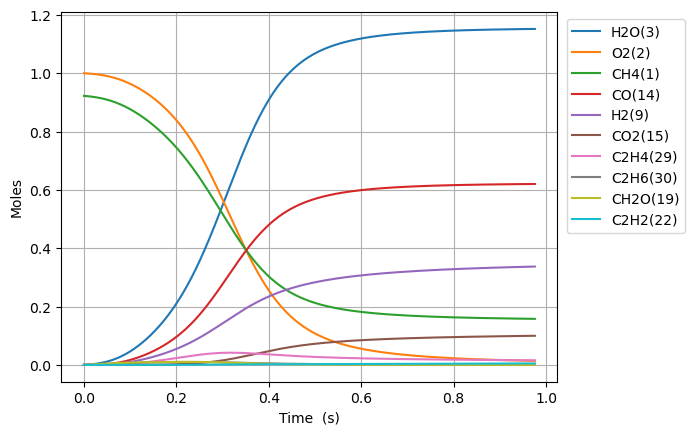

The file beside this chart, header and first rows:
Time (s), Volume (m^3), N2, Ne, CH4(1), O2(2), H2O(3), C(4), CH(5), CH3(18), HO2(12), CH3O2(36), OH(8), H(6), H2(9), CH2O(19), O(7), CH3O(26), C2H5(31), C2H4(29), C2H6(30), HCO(16), CO(14), H2O2(13)
0.0, 0.5558, 3.76, 0.0, 0.9225, 1.0, 0.0, 0.0, 0.0, 0.0, 0.0, 0.0, 0.0, 0.0, 0.0, 0.0, 0.0, 0.0, 0.0, 0.0, 0.0, 0.0, 0.0, 0.0
1e-15, 0.5558, 3.76, 0.0, 0.9225, 1.0, 1.1825488701659118e-37, 1.5396078717468452e-54, 2.695524477766341e-38, 1.749423421910155e-17, 1.7446788884412824e-17, 4.449508091957912e-28, 4.114070848191145e-29, 4.7445335076530864e-20, 4.101081652012374e-26, 2.9114990849543445e-29, 9.023558053931e-27, 1.411949941507416e-30, 4.210655646211368e-38, 1.6282693862508324e-45, 8.486015914113993e-39, 6.743277461233963e-42, 1.8673275376441391e-41, 8.243930377430349e-30
3.0000000000000002e-15, 0.5558, 3.76, 0.0, 0.9225, 1.0, 9.991331787173222e-37, 1.300811435573452e-53, 1.3532632320235605e-37, 4.320004776442002e-17, 4.3082886837035816e-17, 2.2338346674727164e-27, 2.0654314833379943e-28, 1.1716092933118366e-19, 1.0134705669159992e-25, 1.461691378008356e-28, 2.2316943445489557e-26, 7.0885649433738e-30, 2.1139438181692833e-37, 1.3757705707123098e-44, 4.272883405737855e-38, 5.697380563054401e-41, 1.5777010090885305e-40, 4.138789536416017e-29
7e-15, 0.5558, 3.76, 0.0, 0.9225, 1.0, 1.561447184813671e-35, 2.032909706817332e-52, 8.328618251200687e-37, 1.1317698463125138e-16, 1.128700423748274e-16, 1.3748071726946582e-26, 1.2711639205042608e-27, 3.0694226840652204e-19, 2.6603736953509883e-25, 8.995938008608138e-28, 5.870515819131002e-26, 4.3626369620270686e-29, 1.3010212083909898e-36, 2.1499948693441243e-43, 2.63030285871143e-37, 8.903870881556773e-40, 2.4656324244253793e-39, 2.5472062431204414e-28
1.5e-14, 0.5558, 3.76, 0.0, 0.9225, 1, 1.5435399965931825e-34, 2.009594147218208e-51, 3.9530665531349e-36, 2.5313085833690424e-16, 2.5244435345082087e-16, 6.525339580771157e-26, 6.0334107142979374e-27, 6.865049429566932e-19, 5.9731084841904235e-25, 4.26980255804465e-27, 1.3234159625596047e-25, 2.070667578272353e-28, 6.175205172140276e-36, 2.1253360531370546e-42, 1.253086817464294e-36, 8.801747831699333e-39, 2.4373528787040997e-38, 1.2089976263390011e-27
3.1e-14, 0.5558, 3.76, 0.0, 0.9225, 1, 1.3542404416798454e-33, 1.7631351860363628e-50, 1.7094001680398037e-35, 5.330386056361697e-16, 5.315929756044493e-16, 2.821714351368549e-25, 2.608992485595482e-26, 1.4456302776550138e-18, 1.2674292188311122e-24, 1.8463657875985323e-26, 2.830545065173766e-25, 8.95406566962312e-28, 2.6703827690979917e-35, 1.8646856289450643e-41, 5.4615813644457886e-36, 7.722284241489891e-38, 2.1384312422568117e-37, 5.22799780680202e-27
6.300000000000001e-14, 0.5558, 3.76, 0.0, 0.9225, 1, 1.1318618419981697e-32, 1.4736080384747453e-49, 7.097790081618245e-35, 1.0928540997865418e-15, 1.0898902199182716e-15, 1.1716370090283612e-24, 1.0833103180561535e-25, 2.963880889443571e-18, 2.6379516090831905e-24, 7.666512036069832e-26, 5.982404622892871e-25, 3.7179216545850755e-27, 1.1088635788653354e-34, 1.5584874875326986e-40, 2.303663216882774e-35, 6.454184335476082e-37, 1.787273065972459e-36, 2.1707782872439248e-26
1.2700000000000001e-13, 0.5558, 3.76, 0.0, 0.9225, 1, 9.250559390453907e-32, 1.2043536084148744e-48, 2.891532241865348e-34, 2.212485086294651e-15, 2.2064847085721798e-15, 4.773085582246554e-24, 4.413255319708762e-25, 6.000381882588372e-18, 5.5001389781087494e-24, 3.123230578017631e-25, 1.2836529045943635e-24, 1.5146288414990042e-26, 4.5178669326551905e-34, 1.2737313760906821e-39, 9.67752668175982e-35, 5.274870797153356e-36, 1.4607014085493335e-35, 8.843449181515667e-26
2.55e-13, 0.5558, 3.76, 0.0, 0.9225, 1, 7.479107323778295e-31, 9.73712414209525e-48, 1.1671292479629002e-33, 4.451747052140332e-15, 4.439673685985045e-15, 1.9266047986444767e-23, 1.781363450169651e-24, 1.2073382947148918e-17, 1.1709083996722687e-23, 1.2606590231808706e-24, 2.8746398303690933e-24, 6.113632593850713e-26, 1.824001539086842e-33, 1.029815508982442e-38, 4.14256957804611e-34, 4.2646693600223794e-35, 1.1809598676321388e-34, 3.5695646488714895e-25
5.11e-13, 0.5558, 3.76, 0.0, 0.9225, 1, 6.0148308934421866e-30, 7.830584892150005e-47, 4.689545017590734e-33, 8.930270955149578e-15, 8.906051641230979e-15, 7.74121982741007e-23, 7.157633140477267e-24, 2.4219381389355335e-17, 2.6065254568019738e-23, 5.0654116408091614e-24, 6.937261191533717e-24, 2.4564927829416404e-25, 7.332272536050091e-33, 8.281951090380085e-38, 1.8544403418568554e-33, 3.42959282951278e-34, 9.49713561110038e-34, 1.4342746313036471e-24
1e-12, 0.5558, 3.76, 0.0, 0.9225, 1, 4.634791332155533e-29, 6.033659015595233e-46, 1.8166064256462336e-32, 1.7484951269682728e-14, 1.7437531408911524e-14, 2.998813329235235e-22, 2.772743748631994e-23, 4.7420122141071725e-17, 6.089261636958478e-23, 1.9622550614418316e-23, 1.8061846460089598e-23, 9.515997674077638e-25, 2.8429360106172144e-32, 6.381732000932853e-37, 8.638231599747199e-33, 2.642509760352697e-33, 7.317576653419255e-33, 5.5561370136380156e-24
1.023e-12, 0.5558, 3.76, 0.0, 0.9225, 1, 4.8244970368276395e-29, 6.2806197765497224e-46, 1.8799929169538098e-32, 1.788731864643991e-14, 1.7838807553403655e-14, 3.1034511635284195e-22, 2.8694933396247104e-23, 4.851136352612178e-17, 6.253071314143754e-23, 2.030724222258398e-23, 1.8585088711984864e-23, 9.848039826421458e-25, 2.942165665855007e-32, 6.642941302596619e-37, 8.95730562619194e-33, 2.7506685762631932e-33, 7.617087596411304e-33, 5.750007841436973e-24
2.047e-12, 0.5558, 3.76, 0.0, 0.9225, 1, 3.864649795544405e-28, 5.030602021299015e-45, 7.528048992621748e-32, 3.5801413570110326e-14, 3.570431938447223e-14, 1.2427711472262732e-21, 1.1490846108480587e-22, 9.709526880916792e-17, 1.664740623680033e-22, 8.132022556419974e-23, 5.597104102276666e-23, 3.9436069134193695e-24, 1.1803160974402633e-31, 5.321288051285319e-36, 4.8065978088769653e-32, 2.2030813472644054e-32, 6.100738796555653e-32, 2.3025861740587134e-23
4.095e-12, 0.5558, 3.76, 0.0, 0.9225, 1, 3.0937346950424737e-27, 4.0263507308034066e-44, 3.012614405764922e-31, 7.162960158182935e-14, 7.143534307350207e-14, 4.973845785632382e-21, 4.598902945857803e-22, 1.9426284341410348e-16, 4.98410187992495e-22, 3.2546364729067673e-22, 1.8710379934461623e-22, 1.5783013456650225e-23, 4.740948029655506e-31, 4.259770439200277e-35, 2.899986694705234e-31, 1.76307911690997e-31, 4.882318696488148e-31, 9.215511921187873e-23
8.191e-12, 0.5558, 3.76, 0.0, 0.9225, 1, 2.475783123947934e-26, 3.220910034340354e-43, 1.2051479859669464e-30, 1.4328597026293306e-13, 1.4289739055913086e-13, 1.990073975428672e-20, 1.8400656294826045e-21, 3.8859704878566996e-16, 1.6584777387617303e-21, 1.3022216414850317e-21, 6.748100477817254e-22, 6.314764209781803e-23, 1.910542992181129e-30, 3.4088567674243965e-34, 1.9415540090549334e-30, 1.4100615724326896e-30, 3.904786083282304e-30, 3.687238309060824e-22
1e-11, 0.5558, 3.76, 0.0, 0.9225, 1, 6.303454925020452e-26, 8.196324406896623e-43, 2.003262165310233e-30, 1.7493302699649232e-13, 1.7445863184103434e-13, 3.3086565891211984e-20, 3.0592719593658648e-21, 4.744239928178785e-16, 2.6091074654482274e-21, 2.1650764905386785e-21, 1.0893329377195652e-21, 1.0498549792961703e-22, 3.200554580795224e-30, 8.678910095847801e-34, 4.608349063399607e-30, 3.587062709557575e-30, 9.933558353060591e-30, 6.130400118782022e-22
1.6383e-11, 0.5558, 3.76, 0.0, 0.9225, 1, 1.9809275326483066e-25, 2.5751918624711248e-42, 4.8193831198421254e-30, 2.8659867825702765e-13, 2.858214859606529e-13, 7.961234158606764e-20, 7.361203415222607e-21, 7.772616842261633e-16, 5.963374765304451e-21, 5.2096328761160274e-21, 2.551964008185696e-21, 2.5260906552186285e-22, 7.752320180642526e-30, 2.7274128667062048e-33, 1.401805212137751e-29, 1.1268543228224318e-29, 3.12058930119853e-29, 1.4751020257781685e-21
3.2767e-11, 0.5558, 3.76, 0.0, 0.9225, 1, 1.5848350200855794e-24, 2.057194797334988e-41, 1.9263822817671472e-29, 5.732239767825588e-13, 5.716696784846579e-13, 3.1845748257169547e-19, 2.944615102416433e-20, 1.5545758543012559e-15, 2.2512062337709922e-20, 2.084012145623512e-20, 9.91306608064982e-21, 1.0103718290971013e-21, 3.1884216176737036e-29, 2.1819208306882612e-32, 1.0608560349284345e-28, 8.993557858140417e-29, 2.4906897372213365e-28, 5.900821377273878e-21
6.5535e-11, 0.5558, 3.76, 0.0, 0.9225, 1, 1.2678613385104235e-23, 1.6408360493415214e-40, 7.693776578534039e-29, 1.1464741040613276e-12, 1.1433660704157343e-12, 1.2737609794203626e-18, 1.1778292328119742e-19, 3.1091437944655704e-15, 8.736377817693052e-20, 8.336444374196683e-20, 3.906107331953005e-20, 4.040547372718896e-21, 1.3452502837764632e-28, 1.7453131090579935e-31, 8.24446721959601e-28, 7.160103549929753e-28, 1.983104583443295e-27, 2.360411093379415e-20
9.999999999999999e-11, 0.5558, 3.76, 0.0, 0.9225, 1, 5.934804327222635e-23, 7.639632751013198e-40, 1.9782035646428655e-28, 1.7494109102763847e-12, 1.7446696782724e-12, 3.2829205806689016e-18, 3.0358688974628997e-19, 4.7440931698671404e-15, 2.2236655752283804e-19, 2.1489450039422033e-19, 1.0005861219331647e-19, 1.0410850255642314e-20, 3.761610019552363e-28, 8.168026314792011e-31, 3.8084568031011345e-27, 3.3227214456709356e-27, 9.204240873331137e-27, 6.08447669681922e-20
1.31071e-10, 0.5558, 3.76, 0.0, 0.9225, 1, 1.0142162098941108e-22, 1.3047687656501108e-39, 3.067988266510133e-28, 2.2929724801562064e-12, 2.2867588818039378e-12, 5.094224743454145e-18, 4.710934918654513e-19, 6.2180381007565136e-15, 3.440747065742437e-19, 3.3347190907671477e-19, 1.5504931378471118e-19, 1.615382663386119e-20, 5.940014585062097e-28, 1.395825181937236e-30, 6.498611372407638e-27, 5.672732189859386e-27, 1.5714263379151684e-26, 9.441808551294142e-20
2.62143e-10, 0.5558, 3.76, 0.0, 0.9225, 1, 8.112315577817394e-22, 1.0313084382721364e-38, 1.219611359032063e-27, 4.585961723504405e-12, 4.573544614634848e-12, 2.0369813615441747e-17, 1.8840189294355336e-18, 1.2434860624446048e-14, 1.3654476378656983e-18, 1.3339655619387046e-18, 6.177068349797685e-19, 6.454680754122738e-20, 2.823500614452644e-27, 1.1160024511246742e-29, 5.1600951724574496e-26, 4.451344775101808e-26, 1.2335047761124434e-25, 3.776755529485485e-19
5.24287e-10, 0.5558, 3.76, 0.0, 0.9225, 1, 6.487491800607044e-21, 8.05540246011036e-38, 4.818750640420333e-27, 9.171910214858406e-12, 9.147116520117238e-12, 8.14215583916638e-17, 7.533137868810657e-18, 2.4864642973394806e-14, 5.439366757431878e-18, 5.33641394779233e-18, 2.465043568051053e-18, 2.5763748855538555e-19, 1.4878989092299983e-26, 8.91914732785185e-29, 4.112545233465013e-25, 3.4278008153851718e-25, 9.50501151892785e-25, 1.510708052183404e-18
9.999999999999999e-10, 0.5558, 3.76, 0.0, 0.9225, 1, 4.765790439144976e-20, 5.65289551988775e-37, 1.751675724640762e-26, 1.7493927321078977e-11, 1.744678399133112e-11, 3.0263533491554433e-16, 2.801724478189756e-17, 4.740697514455031e-14, 2.019967994468467e-17, 1.986626242877698e-17, 9.158702335764102e-18, 9.549671828412337e-19, 8.14713134023532e-26, 6.548921820895787e-28, 3.0176616115725983e-24, 2.341742558411764e-24, 6.501604225771549e-24, 5.6229397311385166e-18
1.0485750000000002e-09, 0.5558, 3.76, 0.0, 0.9225, 1, 5.186181051047572e-20, 6.147858412279934e-37, 1.881334924806794e-26, 1.834368753560889e-11, 1.8294262087187693e-11, 3.2522344832562055e-16, 3.0108874595047933e-17, 4.9708770103304615e-14, 2.1706853835393582e-17, 2.13499035946981e-17, 9.842191066662068e-18, 1.0261714381378837e-18, 8.827104801831043e-26, 7.126558167400874e-28, 3.283801541132193e-24, 2.54585638820855e-24, 7.06842672550072e-24, 6.042839237364426e-18
1.5728630000000002e-09, 0.5558, 3.76, 0.0, 0.9225, 1, 1.4822967935840602e-19, 1.7111125032669897e-36, 3.931902609790941e-26, 2.7515345513035472e-11, 2.7441409407189467e-11, 6.904206280021752e-16, 6.394655691850074e-17, 7.453747285246473e-14, 4.6088949709829286e-17, 4.5374713867690165e-17, 2.0896206904920145e-17, 2.1742134457992318e-18, 2.364737550385177e-25, 2.0400689802968804e-27, 9.743558043251655e-24, 6.97679511336995e-24, 1.9384848643338642e-23, 1.2841032590831625e-17
2.621439e-09, 0.5558, 3.76, 0.0, 0.9225, 1, 6.80338952636423e-19, 7.267614854694666e-36, 1.0427656879519566e-25, 4.585818663128845e-11, 4.5735711033574894e-11, 1.9039833147580524e-15, 1.765455895646718e-16, 1.2413328567180344e-13, 1.2727132269175397e-16, 1.2549111126510473e-16, 5.766697903755214e-17, 5.965905853704879e-18, 9.844256822657539e-25, 9.41618321119712e-27, 4.5614745731169643e-23, 2.839115251847576e-23, 7.904484428192216e-23, 3.550163538632286e-17
3.5651574e-09, 0.5558, 3.76, 0.0, 0.9225, 1, 1.5303510536456548e-18, 1.5657593897284322e-35, 1.8068197323839167e-25, 6.236636189909158e-11, 6.220058812244221e-11, 3.3847470747045465e-15, 3.140831783704646e-16, 1.687198402153012e-13, 2.264925854885798e-16, 2.2351323780047575e-16, 1.0257254623672369e-16, 1.0570627236415599e-17, 2.180223997551325e-24, 2.1292426232528666e-26, 1.05240355263773e-22, 5.972764712535467e-23, 1.664814820427654e-22, 6.321783192736866e-17
4.5088758e-09, 0.5558, 3.76, 0.0, 0.9225, 1, 2.8903139986841465e-18, 2.828768717407905e-35, 2.7452692680089297e-25, 7.887413529002419e-11, 7.866547114341658e-11, 5.274712326046932e-15, 4.898286806083234e-16, 2.1325390282469818e-13, 3.5336573396228527e-16, 3.4898652922739166e-16, 1.5994202206462007e-16, 1.641831308925791e-17, 4.086782619229139e-24, 4.0485609541619124e-26, 2.0260830661222505e-22, 1.053821179085436e-22, 2.9407425638209767e-22, 9.868382123204714e-17
5.452594200000001e-09, 0.5558, 3.76, 0.0, 0.9225, 1, 4.827706300353945e-18, 4.534972665317449e-35, 3.8367381474895285e-25, 9.538153084811347e-11, 9.513035974992125e-11, 7.549516852209172e-15, 7.015778069121223e-16, 2.5773845470747596e-13, 5.063304680234332e-16, 5.00405016810171e-16, 2.29053332807539e-16, 2.342480790073195e-17, 6.823679108017409e-24, 6.81242948613579e-26, 3.4445306420911176e-22, 1.6534732703918112e-22, 4.618950628894984e-22, 1.4147028835441464e-16
7.340031000000001e-09, 0.5558, 3.76, 0.0, 0.9225, 1, 1.0295045433460869e-17, 9.054196975590443e-35, 6.337507203781515e-25, 1.2839546544677072e-10, 1.2806014964879353e-10, 1.2971873587622735e-14, 1.2069287143892675e-15, 3.465948612617275e-13, 8.716789853497786e-16, 8.624512469330346e-16, 3.9396181163591955e-16, 4.003690217398125e-17, 1.4768777569865906e-23, 1.4745493926917921e-25, 7.615010705046828e-22, 3.1910225741573505e-22, 8.928866207211684e-22, 2.4373737283423565e-16
9.2274678e-09, 0.5558, 3.76, 0.0, 0.9225, 1, 1.8700618692070684e-17, 1.5460581318987065e-34, 9.316325763783671e-25, 1.6140801834269617e-10, 1.6098996004289806e-10, 1.9802566629283072e-14, 1.844626203970148e-15, 4.352688707478578e-13, 1.3332324906818727e-15, 1.3205224113847291e-15, 6.0200705511741e-16, 6.080617794246671e-17, 2.729362483475543e-23, 2.7231335212050153e-25, 1.4265445367611766e-21, 5.280984712191009e-22, 1.4799419886479885e-21, 3.7306373188206406e-16
9.999999999999999e-09, 0.5558, 3.76, 0.0, 0.9225, 1, 2.3235585715866234e-17, 1.8700292578553179e-34, 1.0664507117164542e-24, 1.749197097387361e-10, 1.7446821304484721e-10, 2.30287856325252e-14, 2.1462230257865155e-15, 4.715073159726582e-13, 1.5517196585094398e-15, 1.537613549891391e-15, 7.003828814305155e-16, 7.055815667602652e-17, 3.413083583720968e-23, 3.410757802907881e-25, 1.7917744577266015e-21, 6.304493615896735e-22, 1.7678843506374996e-21, 4.343309186868329e-16
1.11149046e-08, 0.5558, 3.76, 0.0, 0.9225, 1, 3.0901228360891315e-17, 2.4008195474129055e-34, 1.2742222169830779e-24, 1.9441910798482203e-10, 1.9391979219856654e-10, 2.8125554558407083e-14, 2.623043610197146e-15, 5.237486127785145e-13, 1.8973195982620577e-15, 1.881228770355108e-15, 8.55897408315495e-16, 8.591317969147903e-17, 4.57500652416981e-23, 4.583945663304398e-25, 2.4141301869502575e-21, 7.953726629558897e-22, 2.232242587238431e-21, 5.312845756151748e-16
1.48897782e-08, 0.5558, 3.76, 0.0, 0.9225, 1, 7.10884910006631e-17, 4.781136785720933e-34, 2.0637662834119804e-24, 2.604368920655946e-10, 2.597795222300541e-10, 4.925931771696852e-14, 4.6061226668223195e-15, 7.001175229618918e-13, 3.3376153572637528e-15, 3.316927590423835e-15, 1.5024106651148291e-15, 1.487606984930571e-16, 1.0738411354681837e-22, 1.1103967373473665e-24, 5.7404116685672195e-21, 1.4881761482981264e-21, 4.188096570903416e-21, 9.360368751702483e-16
2.24395254e-08, 0.5558, 3.76, 0.0, 0.9225, 1, 2.3913913475937147e-16, 1.195797694476373e-33, 3.933608804795419e-24, 3.924553838980098e-10, 3.9149923965097597e-10, 1.089948855145261e-13, 1.0249182093958016e-14, 1.0505190541292655e-12, 7.455310616949911e-15, 7.444824037802186e-15, 3.3404318632339548e-15, 3.2138593876226464e-16, 3.6851292866497438e-22, 4.249103239704875e-24, 1.996184472013995e-20, 3.3608958212548465e-21, 9.482130348350693e-21, 2.097671320702469e-15
2.9216317729104335e-08, 0.5558, 3.76, 0.0, 0.9225, 1, 5.1446294393716e-16, 2.0794476970802238e-33, 5.848753849803093e-24, 5.10938658754099e-10, 5.097335750797522e-10, 1.8204065140882288e-13, 1.7197295439119306e-14, 1.3624095394018875e-12, 1.2549752216820846e-14, 1.2581150792247436e-14, 5.601371577090784e-15, 5.263737294762396e-16, 7.993188256529875e-22, 1.0013112111094214e-23, 4.3541503778858957e-20, 5.474129563191423e-21, 1.5436295088725024e-20, 3.5405354379648116e-15
3.599311005820867e-08, 0.5558, 3.76, 0.0, 0.9225, 1, 9.443351004034658e-16, 3.133769783845643e-33, 7.888752556412419e-24, 6.294046538646528e-10, 6.279681756543794e-10, 2.728420729253445e-13, 2.5892788516331958e-14, 1.6718332335011252e-12, 1.8955874717453898e-14, 1.9075750317557438e-14, 8.42823390686121e-15, 7.740835371540569e-16, 1.475332311237393e-21, 2.009369469549687e-23, 8.067096336178067e-20, 7.864127247500176e-21, 2.2096166913383593e-20, 5.361968891547968e-15
4.276990238731301e-08, 0.5558, 3.76, 0.0, 0.9225, 1, 1.5607052699966057e-15, 4.313068743971085e-33, 9.999705269606024e-24, 7.478539321000658e-10, 7.462030351949834e-10, 3.8086519306287517e-13, 3.6306173603252044e-14, 1.978813856909504e-12, 2.666383769332003e-14, 2.693215435511615e-14, 1.1810382730240367e-14, 1.060785557177174e-15, 2.4487155802083244e-21, 3.611579814215945e-23, 1.3428032439364832e-19, 1.0465988051648224e-20, 2.921230923908806e-20, 7.56195884857149e-15
4.9546694716417345e-08, 0.5558, 3.76, 0.0, 0.9225, 1, 2.3964275380972894e-15, 5.5776507567177525e-33, 1.2148523151900639e-23, 8.662870647489647e-10, 8.644381473037373e-10, 5.055683696472149e-13, 4.84071083519483e-14, 2.283375665216878e-12, 3.566346276357232e-14, 3.615374630846404e-14, 1.5736870747797454e-14, 1.382913537622132e-15, 3.773693826979258e-21, 6.006835284141347e-23, 2.0743212905864522e-19, 1.3253859213151587e-20, 3.663432705396953e-20, 1.0140495965503818e-14
6.310027937462602e-08, 0.5558, 3.76, 0.0, 0.9225, 1, 4.8409211032312054e-15, 8.270117987872662e-33, 1.6507884297645942e-23, 1.1031068550096047e-09, 1.1009091065802933e-09, 8.031564492856928e-13, 7.756521417006923e-14, 2.8853272870205222e-12, 5.750167697882402e-14, 5.870307852171466e-14, 2.5184458735359477e-14, 2.1222551927547007e-15, 7.671306125435479e-21, 1.4050066638456366e-22, 4.2334901033463306e-19, 1.9427270061137793e-20, 5.2223407299716364e-20, 1.643317939341969e-14
7.665386403283469e-08, 0.5558, 3.76, 0.0, 0.9225, 1, 8.53111123705133e-15, 1.104652491223353e-32, 2.0877050783383976e-23, 1.3398683077449853e-09, 1.3373810033297238e-09, 1.1615501862694244e-12, 1.1313247859031667e-13, 3.477873834887646e-12, 8.439074304376347e-14, 8.674591167859576e-14, 3.668630428482773e-14, 2.9686313114133595e-15, 1.359623339094112e-20, 2.8257216777773675e-22, 7.5290431092633465e-19, 2.6517896110531794e-20, 6.862779947892187e-20, 2.4239947605139435e-14
9.020744869104337e-08, 0.5558, 3.76, 0.0, 0.9225, 1, 1.3725678150539457e-14, 1.3832960062259002e-32, 2.5233708107177754e-23, 1.5765756875931687e-09, 1.5738537855292288e-09, 1.5767152119074517e-12, 1.5486860541607134e-13, 4.0612043024293864e-12, 1.1624793442104608e-13, 1.203016485426932e-13, 5.015562754824185e-14, 3.901370545188997e-15, 2.1995104721836014e-20, 5.13618135940704e-22, 1.2219339123864824e-18, 3.47782822744312e-20, 8.59752253077489e-20, 3.356072581481713e-14
9.999999999999998e-08, 0.5558, 3.76, 0.0, 0.9225, 1, 1.855230412002652e-14, 1.5852111565894977e-32, 2.838069839508646e-23, 1.747566821818576e-09, 1.7447074007623878e-09, 1.9099314484661678e-12, 1.8873373252982883e-13, 4.4770297023450205e-12, 1.4231157965712187e-13, 1.479846608842441e-13, 6.106528198647986e-14, 4.620075741795324e-15, 2.984674993859867e-20, 7.546009268512878e-22, 1.6619208911662633e-18, 4.1623951455654633e-20, 9.92513502088197e-20, 4.123711540370532e-14
1.0376103334925204e-07, 0.5558, 3.76, 0.0, 0.9225, 1, 2.066794154018569e-14, 1.6628881867552608e-32, 2.9590361183106915e-23, 1.813232874304103e-09, 1.8103274032158519e-09, 2.044986423313331e-12, 2.0254669217068516e-13, 4.635496173076739e-12, 1.5299383094607363e-13, 1.5938501197800636e-13, 6.551043506228435e-14, 4.904632293157942e-15, 3.329994968906569e-20, 8.66727237632968e-22, 1.8557975045867303e-18, 4.4473331509815876e-20, 1.0454138041855155e-19, 4.439544083243905e-14
1.1731461800746071e-07, 0.5558, 3.76, 0.0, 0.9225, 1, 2.95841462370233e-14, 1.9448372346142165e-32, 3.395491420970986e-23, 2.049843355263994e-09, 2.046801808902272e-09, 2.5630740797512194e-12, 2.5595488032290853e-13, 5.200914961913444e-12, 1.945529833614373e-13, 2.04006946481446e-13, 8.267412081172353e-14, 5.966490552592884e-15, 4.792417003921438e-20, 1.3801503201982163e-21, 2.679125094140361e-18, 5.581055922143316e-20, 1.245602984175365e-19, 5.674402124692189e-14
1.3630160103710812e-07, 0.5558, 3.76, 0.0, 0.9225, 1, 4.5804649263844306e-14, 2.3426630075309807e-32, 4.007368428272737e-23, 2.3812344974884983e-09, 2.3780759632488767e-09, 3.366840865720282e-12, 3.4002377992032126e-13, 5.9783817497097295e-12, 2.60727114154609e-13, 2.758480034599778e-13, 1.0962076925428155e-13, 7.53399150168231e-15, 7.476336903454378e-20, 2.452111448761895e-21, 4.197672457500123e-18, 7.477030057420819e-20, 1.5543255510466068e-19, 7.658863202632835e-14
1.5528858406675555e-07, 0.5558, 3.76, 0.0, 0.9225, 1, 6.689560629185581e-14, 2.7427849521834117e-32, 4.6188749000961973e-23, 2.7125486870222324e-09, 2.7093514481680046e-09, 4.25452314417907e-12, 4.343988207066525e-13, 6.739174731285688e-12, 3.3600439539631893e-13, 3.5859585536312974e-13, 1.3977747631598359e-13, 9.174919841776584e-15, 1.100120144905857e-19, 4.0575009683141665e-21, 6.2033521426267565e-18, 9.769677968984986e-20, 1.9016621086461017e-19, 9.94038238381284e-14
1.7427556709640297e-07, 0.5558, 3.76, 0.0, 0.9225, 1, 9.340286005873302e-14, 3.144064648727151e-32, 5.2298936274046884e-23, 3.043793606152271e-09, 3.0406281413147023e-09, 5.218900844618531e-12, 5.385621228202351e-13, 7.48370674916084e-12, 4.201906850803612e-13, 4.5226592088439994e-13, 1.729566874786954e-13, 1.0871780253117888e-14, 1.5475397122623481e-19, 6.348309700312135e-21, 8.763593001768668e-18, 1.2497994230706647e-19, 2.2950567512726153e-19, 1.2518939708869752e-13
1.932625501260504e-07, 0.5558, 3.76, 0.0, 0.9225, 1, 1.2584966031942553e-13, 3.546523301719051e-32, 5.84079620647706e-23, 3.374976368343461e-09, 3.371905922406973e-09, 6.253297908221197e-12, 6.520146003399341e-13, 8.212379903754664e-12, 5.130951832487644e-13, 5.568698331618862e-13, 2.0897757120866678e-13, 1.2611056871925013e-14, 2.1006179814034662e-19, 9.494477357620317e-21, 1.1946199118736308e-17, 1.5696928862489944e-19, 2.7426264480225617e-19, 1.539451503152371e-13
2.1224953315569782e-07, 0.5558, 3.76, 0.0, 0.9225, 1, 1.6472989975363348e-13, 3.950779682741829e-32, 6.451741802226103e-23, 3.706103431976472e-09, 3.7031846745355036e-09, 7.351662415185328e-12, 7.742821677264654e-13, 8.92558196440195e-12, 6.145325033752045e-13, 6.724160984858906e-13, 2.476682810584856e-13, 1.4382573959364918e-14, 2.769854979774937e-19, 1.3684517984606844e-20, 1.5818771330123385e-17, 1.939544566703515e-19, 3.2526489707037116e-19, 1.8567088130688435e-13
2.3123651618534525e-07, 0.5558, 3.76, 0.0, 0.9225, 1, 2.105140592908695e-13, 4.3570269058149626e-32, 7.062631045351936e-23, 4.037180732336352e-09, 4.034464283252429e-09, 8.508440412021377e-12, 9.049104517865839e-13, 9.623690176724167e-12, 7.243212119268858e-13, 7.989108974323071e-13, 2.8886407083946107e-13, 1.6178656509319788e-14, 3.56559852615909e-19, 1.9124553371027247e-20, 2.0449053338179123e-17, 2.3618458688641435e-19, 3.8337391301796636e-19, 2.203663866294324e-13
2.5022349921499265e-07, 0.5558, 3.76, 0.0, 0.9225, 1, 2.6364542323512184e-13, 4.7649387766554193e-32, 7.673381712891432e-23, 4.368213650790096e-09, 4.365744637407333e-09, 9.718603485869714e-12, 1.0434683408852137e-12, 1.0307069177610149e-11, 8.422851441983921e-13, 9.363586899296988e-13, 3.324086035955357e-13, 1.799353026901829e-14, 4.497970336099424e-19, 2.60383597294057e-20, 2.5904531843540896e-17, 2.838787810454494e-19, 4.4950115245465e-19, 2.5803146229593034e-13
2.881974652742875e-07, 0.5558, 3.76, 0.0, 0.9225, 1, 3.9361855284425076e-13, 5.585303417657096e-32, 8.89461520135481e-23, 5.0301658010216525e-09, 5.028307149136961e-09, 1.2280926825695954e-11, 1.342736712961013e-12, 1.1631054285959369e-11, 1.1020527135039897e-12, 1.2441259787596603e-12, 4.259506072156247e-13, 2.1662365378244503e-14, 6.812339364053524e-19, 4.5266111577084615e-20, 3.956158249665052e-17, 3.964122699361019e-19, 6.096118625982652e-19, 3.4226950290106673e-13
3.202571868846695e-07, 0.5558, 3.76, 0.0, 0.9225, 1, 5.29832150821815e-13, 6.282026962666449e-32, 9.925467896103419e-23, 5.5889250415200675e-09, 5.587680417172777e-09, 1.457234740830512e-11, 1.6165353310991212e-12, 1.270608771279316e-11, 1.3453050202148896e-12, 1.5380901779430307e-12, 5.109497153057935e-13, 2.47871025006409e-14, 9.280023656026688e-19, 6.84121210916176e-20, 5.427055610816071e-17, 5.099492791091276e-19, 7.785048752324964e-19, 4.226334300403112e-13
3.523169084950515e-07, 0.5558, 3.76, 0.0, 0.9225, 1, 6.920933018883903e-13, 6.982695006825721e-32, 1.0956193251348827e-22, 6.147613912797806e-09, 6.14705442199515e-09, 1.6963656045967437e-11, 1.907880589297507e-12, 1.3743646232464646e-11, 1.6096656965436762e-12, 1.8633072372075816e-12, 6.008108362056566e-13, 2.7927987906179656e-14, 1.2266139140795755e-18, 9.939225370130014e-20, 7.223483501771388e-17, 6.41054484411102e-19, 9.834560434429372e-19, 5.114610395495366e-13
3.843766301054335e-07, 0.5558, 3.76, 0.0, 0.9225, 1, 8.819462639088342e-13, 7.68731449425663e-32, 1.19868019022934e-22, 6.706247630476237e-09, 6.7064287001175225e-09, 1.944071962782135e-11, 2.215199611070011e-12, 1.474523139447233e-11, 1.894400666560899e-12, 2.219780258391156e-12, 6.949650048564321e-13, 3.1079187358627344e-14, 1.5814653835257796e-18, 1.3975744289191123e-19, 9.377953356974218e-17, 7.901807633478122e-19, 1.2294866412464446e-18, 6.087513220818024e-13
4.1643635171581546e-07, 0.5558, 3.76, 0.0, 0.9225, 1, 1.1007984140368612e-12, 8.395580449587655e-32, 1.3017317837903145e-22, 7.264839333833658e-09, 7.265802806281361e-09, 2.1991340977832883e-11, 2.5370371182029873e-12, 1.5712284052247283e-11, 2.1988047858266142e-12, 2.6075112484004746e-12, 7.928867859234306e-13, 3.423666942599974e-14, 1.9968295553077756e-18, 1.9118248131429545e-19, 1.1922984845330712e-16, 9.57693051126849e-19, 1.5217252588864362e-18, 7.145032614371659e-13
4.4849607332619744e-07, 0.5558, 3.76, 0.0, 0.9225, 1, 1.3499263542725943e-12, 9.107209542345908e-32, 1.404777006701525e-22, 7.823400261809535e-09, 7.825176313296398e-09, 2.4605090294882365e-11, 2.8720506864649693e-12, 1.66461849006028e-11, 2.5222015862968856e-12, 3.026501076543347e-12, 8.940926386772619e-13, 3.7398183603481264e-14, 2.4768545561487717e-18, 2.554632269699869e-19, 1.489108699163143e-16, 1.143875193976667e-18, 1.8653838130785613e-18, 8.287158351520132e-13
4.805557949365794e-07, 0.5558, 3.76, 0.0, 0.9225, 1, 1.6304855559612618e-12, 9.822049180025825e-32, 1.507817934217563e-22, 8.381939997737174e-09, 8.384548811300037e-09, 2.727307125825739e-11, 3.2190028300761973e-12, 1.7548257484636547e-11, 2.863942088637981e-12, 3.476749990012905e-12, 9.98138135569233e-13, 4.056266164310593e-14, 3.0255678739791816e-18, 3.345132442844403e-19, 1.8314761507972752e-16, 1.348944899316388e-18, 2.2657389798558652e-18, 9.513880146960707e-13
... 1,351 more rows
